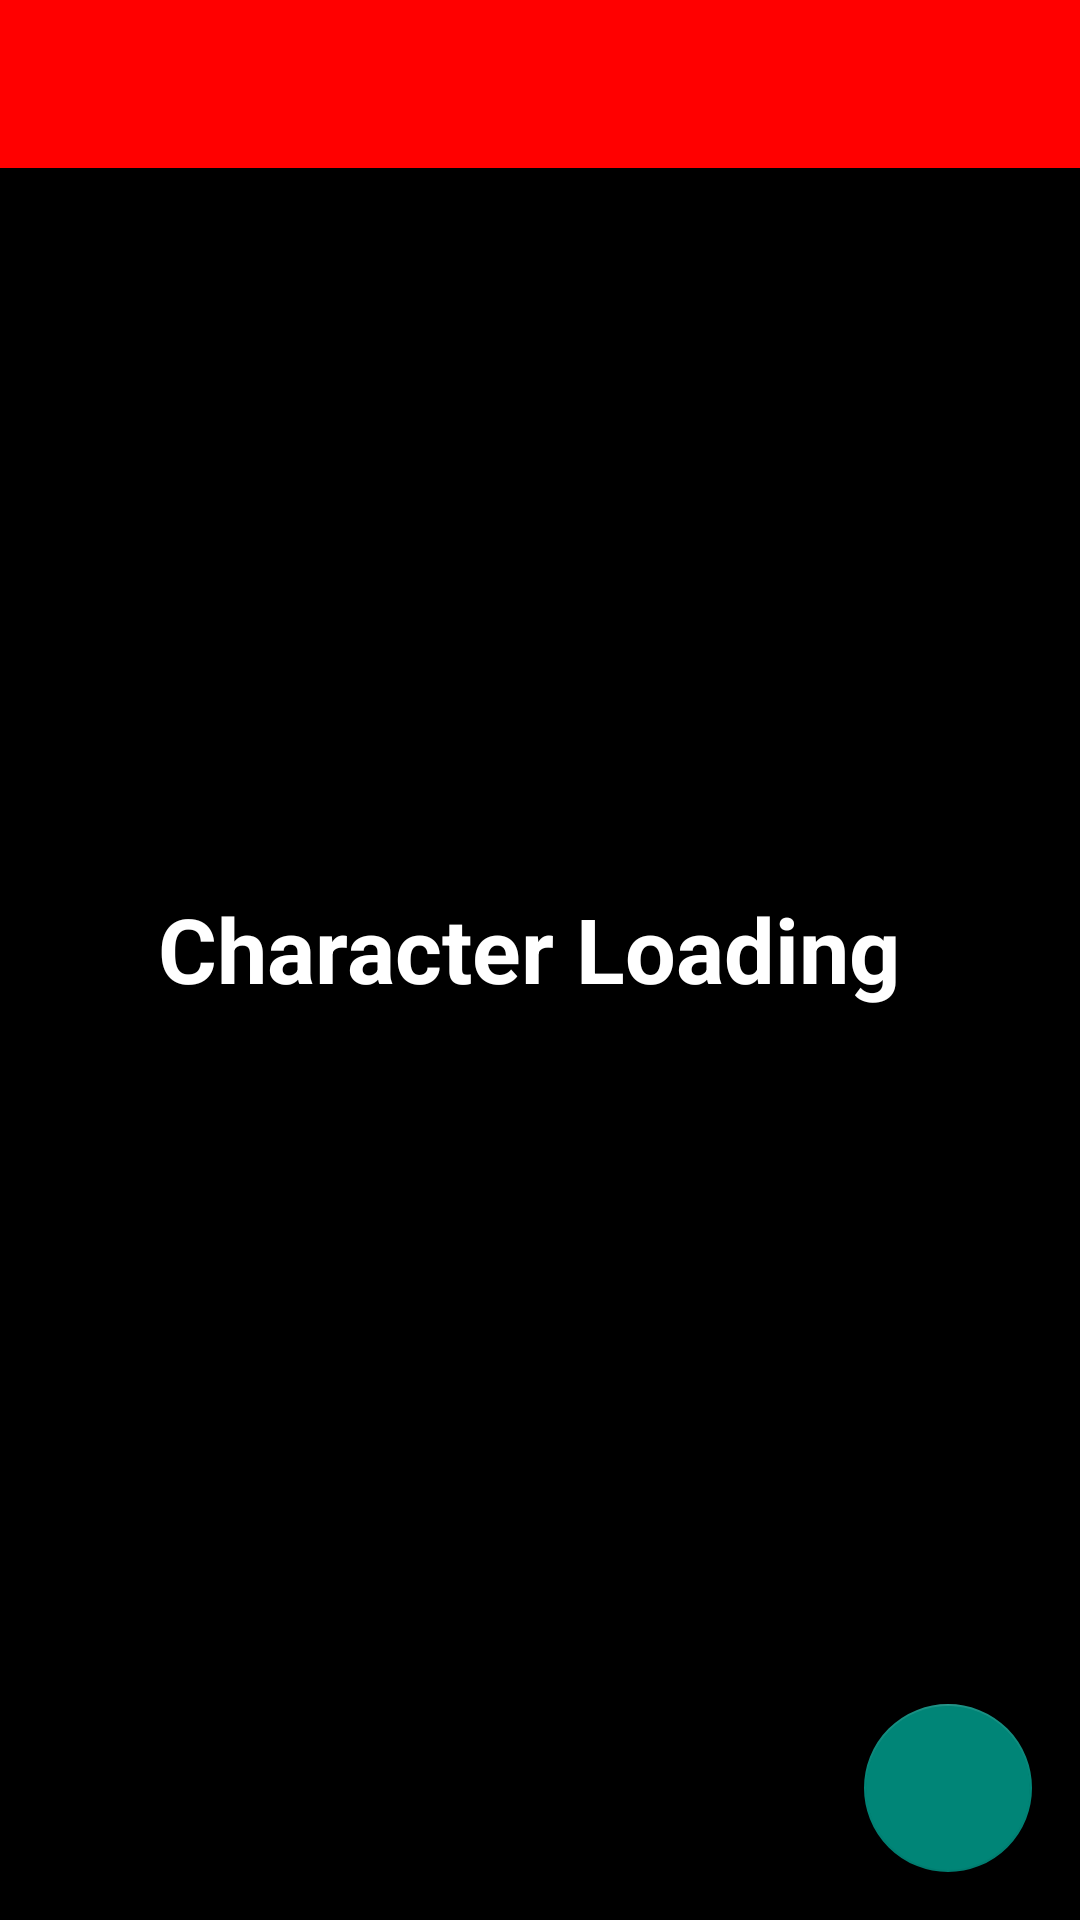

The Android layout XML behind this screen, and the referenced resources:
<!-- AndroidManifest.xml: application theme MarvelTheme -->
<!-- res/layout/activity_character.xml -->
<?xml version="1.0" encoding="utf-8"?>

    <android.support.constraint.ConstraintLayout xmlns:android="http://schemas.android.com/apk/res/android"
        xmlns:app="http://schemas.android.com/apk/res-auto"
        xmlns:tools="http://schemas.android.com/tools"
        android:layout_width="match_parent"
        android:layout_height="match_parent"
        tools:context=".CharacterActivity"
        android:id="@+id/character_main_view">
        <android.support.v7.widget.Toolbar
        android:id="@+id/my_char_toolbar"
        android:layout_width="match_parent"
        android:layout_height="?attr/actionBarSize"
        android:background="?attr/colorPrimary"
        android:elevation="4dp"
        android:theme="@style/MarvelTheme"
        />
        <ImageView
            android:id="@+id/character_profile"
            android:layout_width="200dp"
            android:layout_height="200dp"
            android:layout_marginEnd="8dp"
            android:layout_marginStart="8dp"
            android:layout_marginTop="8dp"
            android:src="@drawable/portrait_uncanny"
            android:contentDescription="@string/cd_image_of_the_character"
            app:layout_constraintEnd_toEndOf="@id/my_char_toolbar"
            app:layout_constraintStart_toStartOf="@id/my_char_toolbar"
            app:layout_constraintTop_toBottomOf="@id/my_char_toolbar"
            ><requestFocus/></ImageView>
        <ProgressBar
            android:id="@+id/character_profile_loading"
            android:layout_width="wrap_content"
            android:layout_height="wrap_content"
            app:layout_constraintEnd_toEndOf="@+id/character_profile"
            app:layout_constraintStart_toStartOf="@+id/character_profile"
            app:layout_constraintTop_toTopOf="@+id/character_profile"
            app:layout_constraintBottom_toBottomOf="@+id/character_profile"/>
        <TextView
            android:id="@+id/character_name"
            android:layout_width="299dp"
            android:layout_height="wrap_content"
            android:layout_marginEnd="8dp"
            android:layout_marginTop="32dp"
            android:text="@string/character_name_loading"
            android:textSize="30sp"
            android:textStyle="bold"
            android:textAlignment="center"
            android:textColor="#ffffff"
            app:layout_constraintEnd_toEndOf="parent"
            app:layout_constraintStart_toStartOf="parent"
            app:layout_constraintTop_toBottomOf="@id/character_profile" />

        <TextView
            android:id="@+id/character_description"
            android:layout_width="343dp"
            android:layout_height="wrap_content"
            android:layout_marginTop="20dp"
            android:textColor="#ffffff"
            app:layout_constraintEnd_toEndOf="parent"
            app:layout_constraintHorizontal_bias="0.512"
            app:layout_constraintStart_toStartOf="parent"
            app:layout_constraintTop_toBottomOf="@+id/character_name" />
        <ProgressBar
            android:id="@+id/character_comic_list_loading"
            android:layout_width="wrap_content"
            android:layout_height="wrap_content"
            app:layout_constraintStart_toStartOf="@id/character_description"
            app:layout_constraintEnd_toEndOf="@id/character_description"
            app:layout_constraintTop_toBottomOf="@id/character_description"/>


        <ScrollView
            android:layout_width="match_parent"
            android:layout_height="wrap_content"
            app:layout_constraintEnd_toEndOf="parent"
            app:layout_constraintStart_toStartOf="parent"
            app:layout_constraintTop_toBottomOf="@+id/character_description">
        <android.support.v7.widget.RecyclerView

            android:id="@+id/comics_list"
            android:layout_width="360dp"
            android:layout_height="400dp"
            android:layout_marginEnd="8dp"
            android:layout_marginStart="8dp"
            android:layout_marginTop="32dp"
            />
        </ScrollView>
    <LinearLayout
        android:id="@+id/character_context_menu"
        android:layout_width="wrap_content"
        android:layout_height="wrap_content"
        app:layout_constraintBottom_toTopOf="@id/fab"
        app:layout_constraintEnd_toEndOf="parent"
        android:orientation="vertical"
        android:visibility="gone">
    <TextView
        android:layout_width="wrap_content"
        android:layout_height="wrap_content"
        android:text="@string/add_to_favorites"
        android:clickable="true"
        android:id="@+id/add_character_favorites"
        style="@style/contextMenu" />
    </LinearLayout>

    <android.support.design.widget.FloatingActionButton
        android:id="@+id/fab"
        android:layout_width="wrap_content"
        android:layout_height="wrap_content"
        android:layout_gravity="end|bottom"
        android:layout_margin="16dp"
        android:layout_marginEnd="8dp"
        android:elevation="6dp"
        android:src="@drawable/bookmark_plus_outline"
        android:contentDescription="@string/cd_context_menu_add_to_or_remove_from_favorites"
        android:clickable="true"
        app:layout_constraintEnd_toEndOf="parent"
        app:layout_constraintBottom_toBottomOf="parent" />

</android.support.constraint.ConstraintLayout>
<!-- resources referenced by this layout -->
<resources>
  <string name="add_to_favorites">Add to favorites</string>
  <string name="cd_context_menu_add_to_or_remove_from_favorites">Context menu, add to or remove from favorites</string>
  <string name="cd_image_of_the_character">Image of the character</string>
  <string name="character_name_loading">Character Loading</string>
  <style name="MarvelTheme" parent="Theme.AppCompat.Light.NoActionBar">
          
          <item name="colorPrimary">@color/colorPrimary</item>
          <item name="colorPrimaryDark">@color/colorPrimaryDark</item>
          <item name="android:colorAccent">@color/colorAccent</item>
          <item name="android:textColorPrimary">@color/text_color_primary</item>
          <item name="android:windowBackground">@color/mainBackgroundColor</item>
          <item name="windowActionBar">false</item>
      </style>
  <style name="contextMenu">
          <item name="android:background">@drawable/textborder</item>
          <item name="android:textSize">20sp</item>
          <item name="android:textColor">#FF0000</item>
          <item name="android:textAlignment">textEnd</item>
          <item name="android:layout_marginEnd">5dp</item>
          <item name="android:layout_marginBottom">10dp</item>
          <item name="android:padding">5dp</item>
      </style>
  <color name="colorPrimary">#FF0000</color>
  <color name="colorPrimaryDark">#000000</color>
  <color name="colorAccent">#ffffff</color>
  <color name="text_color_primary">#ffffff</color>
  <color name="mainBackgroundColor">#000000</color>
  <!-- drawable textborder (drawable) -->
  <?xml version="1.0" encoding="utf-8"?>
  
      <shape xmlns:android="http://schemas.android.com/apk/res/android" android:shape="rectangle" >
          <solid android:color="@android:color/white" />
          <stroke android:width="1dip" android:color="#4fa5d5"/>
      </shape>
</resources>
